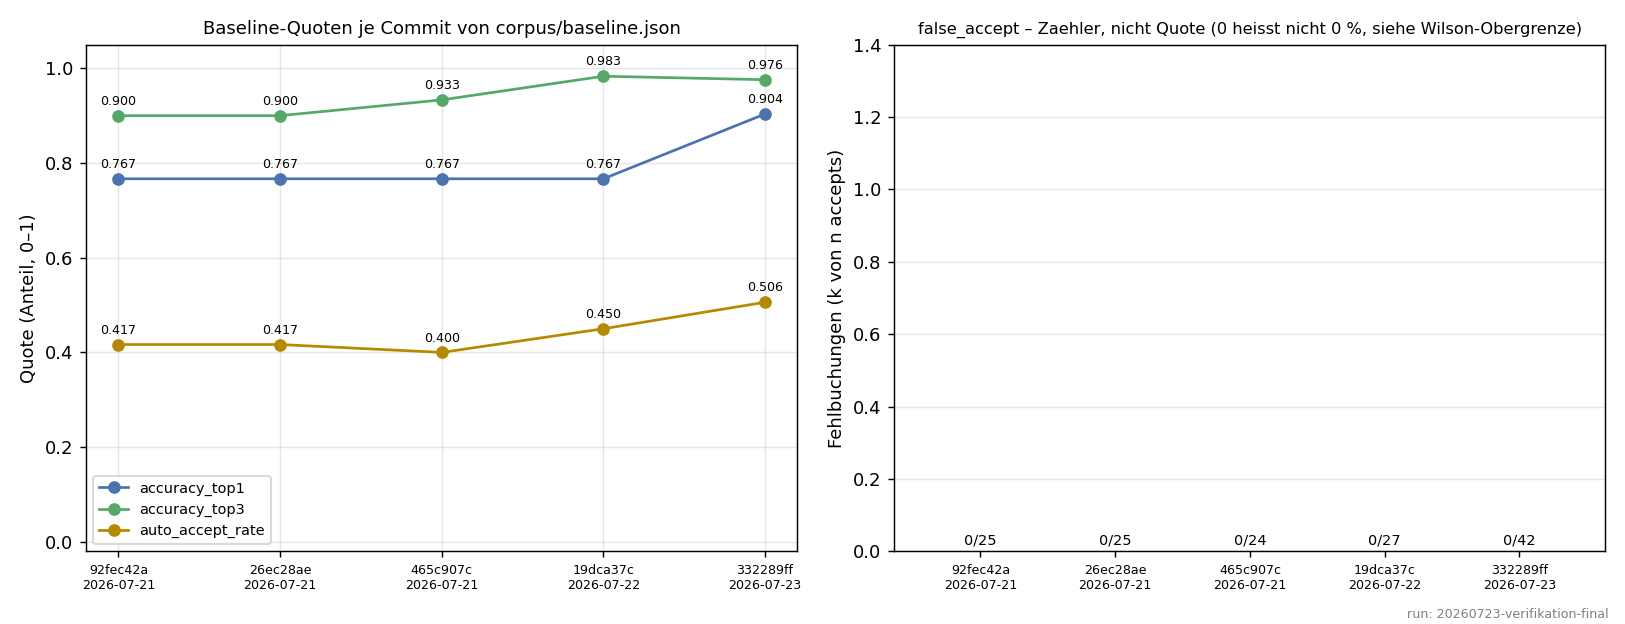

Values plotted in this chart, from the file beside it:
commit, datum, betreff, run_id, n, accuracy_top1, accuracy_top3, auto_accept_rate, false_accept_rate, false_accept_rate_k, false_accept_rate_n
92fec42a, 2026-07-21, feat(corpus): Erstlauf – Manifest und Ba…, baseline-init, 60, 0.7667, 0.9, 0.4167, 0.0, 0, 25
26ec28ae, 2026-07-21, feat(corpus): test-2-loeffel ausgeschlos…, final-tier2, 60, 0.7667, 0.9, 0.4167, 0.0, 0, 25
465c907c, 2026-07-21, fix(matcher): Vorfilter fuer laengliche …, 20260721-190727, 60, 0.7667, 0.9333, 0.4, 0.0, 0, 24
19dca37c, 2026-07-22, feat(config): gemessene sigma_floors ver…, 20260722-floors-baseline, 60, 0.7667, 0.9833, 0.45, 0.0, 0, 27
332289ff, 2026-07-23, feat(corpus): phase-c2 aufgenommen, Buen…, 20260723-baseline-phasec2, 83, 0.9036, 0.9759, 0.506, 0.0, 0, 42
